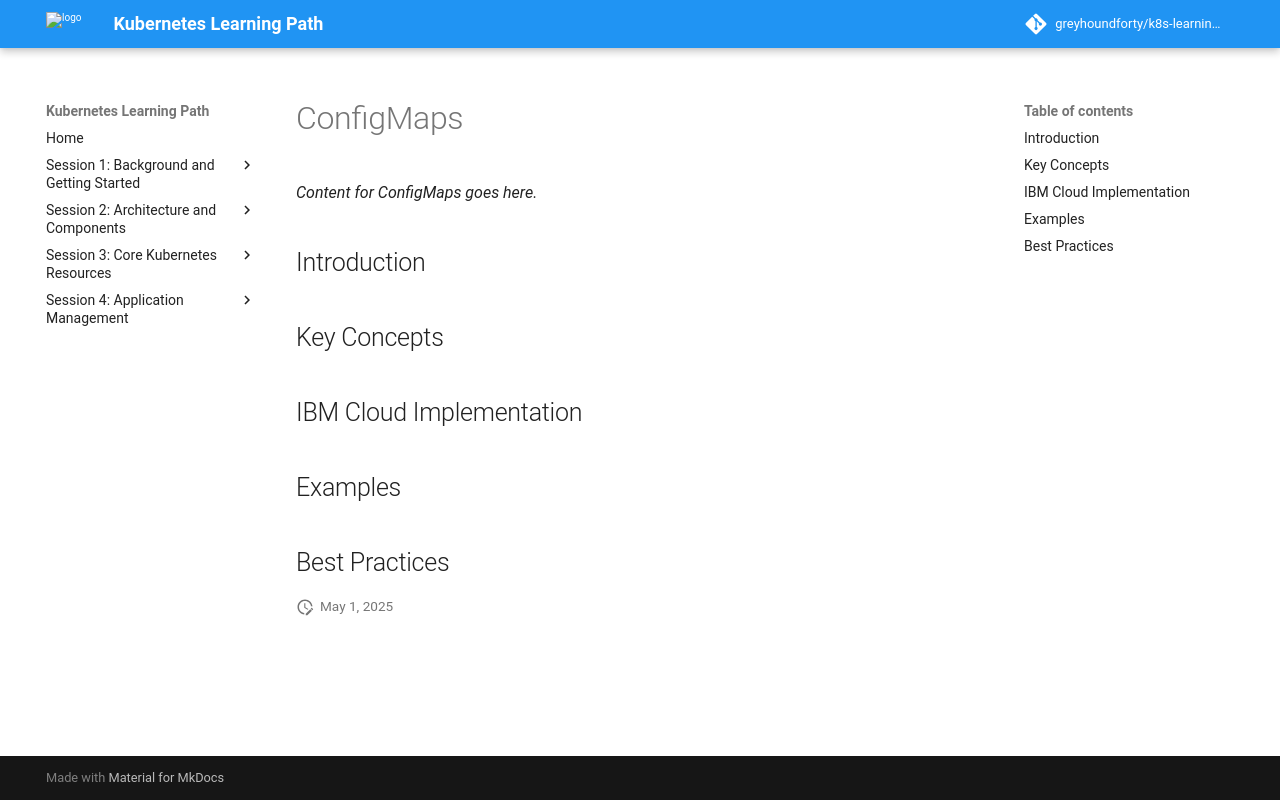

repository: greyhoundforty/k8s-learning-path · page: session5-configuration/configmaps/index.html · generator: mkdocs

# ConfigMaps

*Content for ConfigMaps goes here.*

## Introduction

## Key Concepts

## IBM Cloud Implementation

## Examples

## Best Practices
